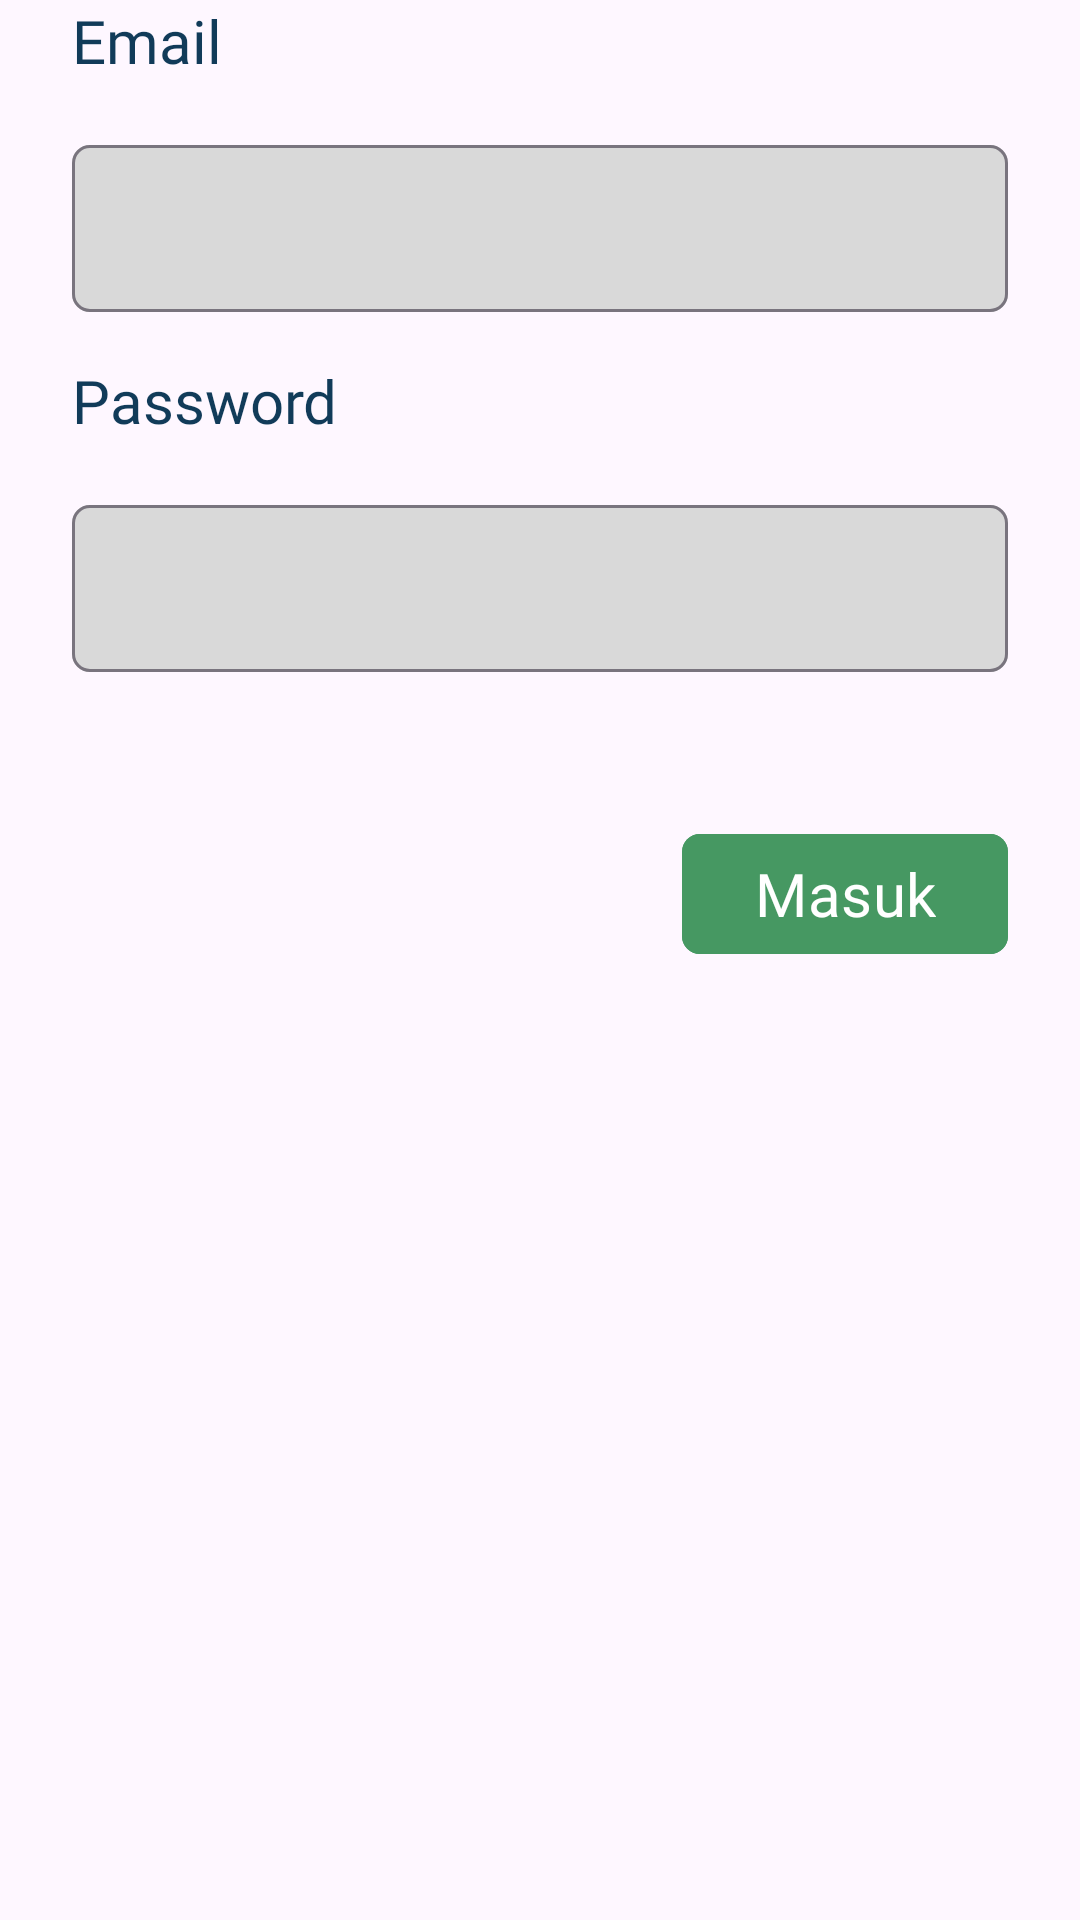

Write the Android layout XML for this screen, with the resource values it uses.
<!-- AndroidManifest.xml: application theme Theme.Tanitama -->
<!-- res/layout/custom_login_edit_text.xml -->
<?xml version="1.0" encoding="utf-8"?>
<LinearLayout xmlns:android="http://schemas.android.com/apk/res/android"
    xmlns:tools="http://schemas.android.com/tools"
    android:layout_width="match_parent"
    android:layout_height="match_parent"
    android:orientation="vertical"
    xmlns:app="http://schemas.android.com/apk/res-auto">

    <TextView
        android:layout_width="wrap_content"
        android:layout_height="wrap_content"
        android:layout_marginStart="24dp"
        android:text="Email"
        android:fontFamily="@font/nunito_bold"
        android:textColor="#113B59"
        android:textSize="20sp"/>

    <com.google.android.material.textfield.TextInputLayout
        android:id="@+id/textInputLayoutEmail"
        android:layout_width="match_parent"
        android:layout_height="wrap_content"
        app:boxCornerRadiusBottomStart="6dp"
        app:boxCornerRadiusBottomEnd="6dp"
        app:boxCornerRadiusTopEnd="6dp"
        app:boxCornerRadiusTopStart="6dp"
        android:layout_marginStart="24dp"
        app:boxBackgroundColor="#D9D9D9"
        android:layout_marginTop="16dp"
        android:layout_marginEnd="24dp"
        tools:hintEnabled="false">

        <com.google.android.material.textfield.TextInputEditText
            android:id="@+id/etEmail"
            android:layout_width="match_parent"
            android:layout_height="wrap_content"
            android:textColor="@color/black"
            android:inputType="textEmailAddress" />

    </com.google.android.material.textfield.TextInputLayout>

    <TextView
        android:layout_width="wrap_content"
        android:layout_height="wrap_content"
        android:layout_marginStart="24dp"
        android:text="Password"
        android:layout_marginTop="16dp"
        android:fontFamily="@font/nunito_bold"
        android:textColor="#113B59"
        android:textSize="20sp"/>

    <com.google.android.material.textfield.TextInputLayout
        android:id="@+id/textInputLayoutPassword"
        android:layout_width="match_parent"
        android:layout_height="wrap_content"
        app:boxCornerRadiusBottomStart="6dp"
        app:boxCornerRadiusBottomEnd="6dp"
        app:boxCornerRadiusTopEnd="6dp"
        app:boxCornerRadiusTopStart="6dp"
        app:boxBackgroundColor="#D9D9D9"
        android:layout_marginStart="24dp"
        android:layout_marginTop="16dp"
        android:layout_marginEnd="24dp"
        tools:hintEnabled="false"
        app:endIconTint="@color/black">

        <com.google.android.material.textfield.TextInputEditText
            android:id="@+id/etPassword"
            android:layout_width="match_parent"
            android:layout_height="wrap_content"
            android:textColor="@color/black"
            android:inputType="textPassword" />

    </com.google.android.material.textfield.TextInputLayout>

    <com.google.android.material.button.MaterialButton
        android:id="@+id/btnLogin"
        android:layout_width="wrap_content"
        android:layout_height="wrap_content"
        android:layout_marginStart="24dp"
        android:layout_marginTop="50dp"
        android:layout_marginEnd="24dp"
        android:text="Masuk"
        android:layout_gravity="end"
        android:fontFamily="@font/nunito_bold"
        android:textSize="20sp"
        app:cornerRadius="6dp"
        android:backgroundTint="#469862"
        android:textColor="@color/white"
        android:enabled="false"
        android:textAllCaps="false" />

</LinearLayout>
<!-- resources referenced by this layout -->
<resources>
  <color name="black">#FF000000</color>
  <color name="white">#FFFFFFFF</color>
  <style name="Theme.Tanitama" parent="Base.Theme.Tanitama" />
  <style name="Base.Theme.Tanitama" parent="Theme.Material3.DayNight.NoActionBar">
          
          
      </style>
</resources>
